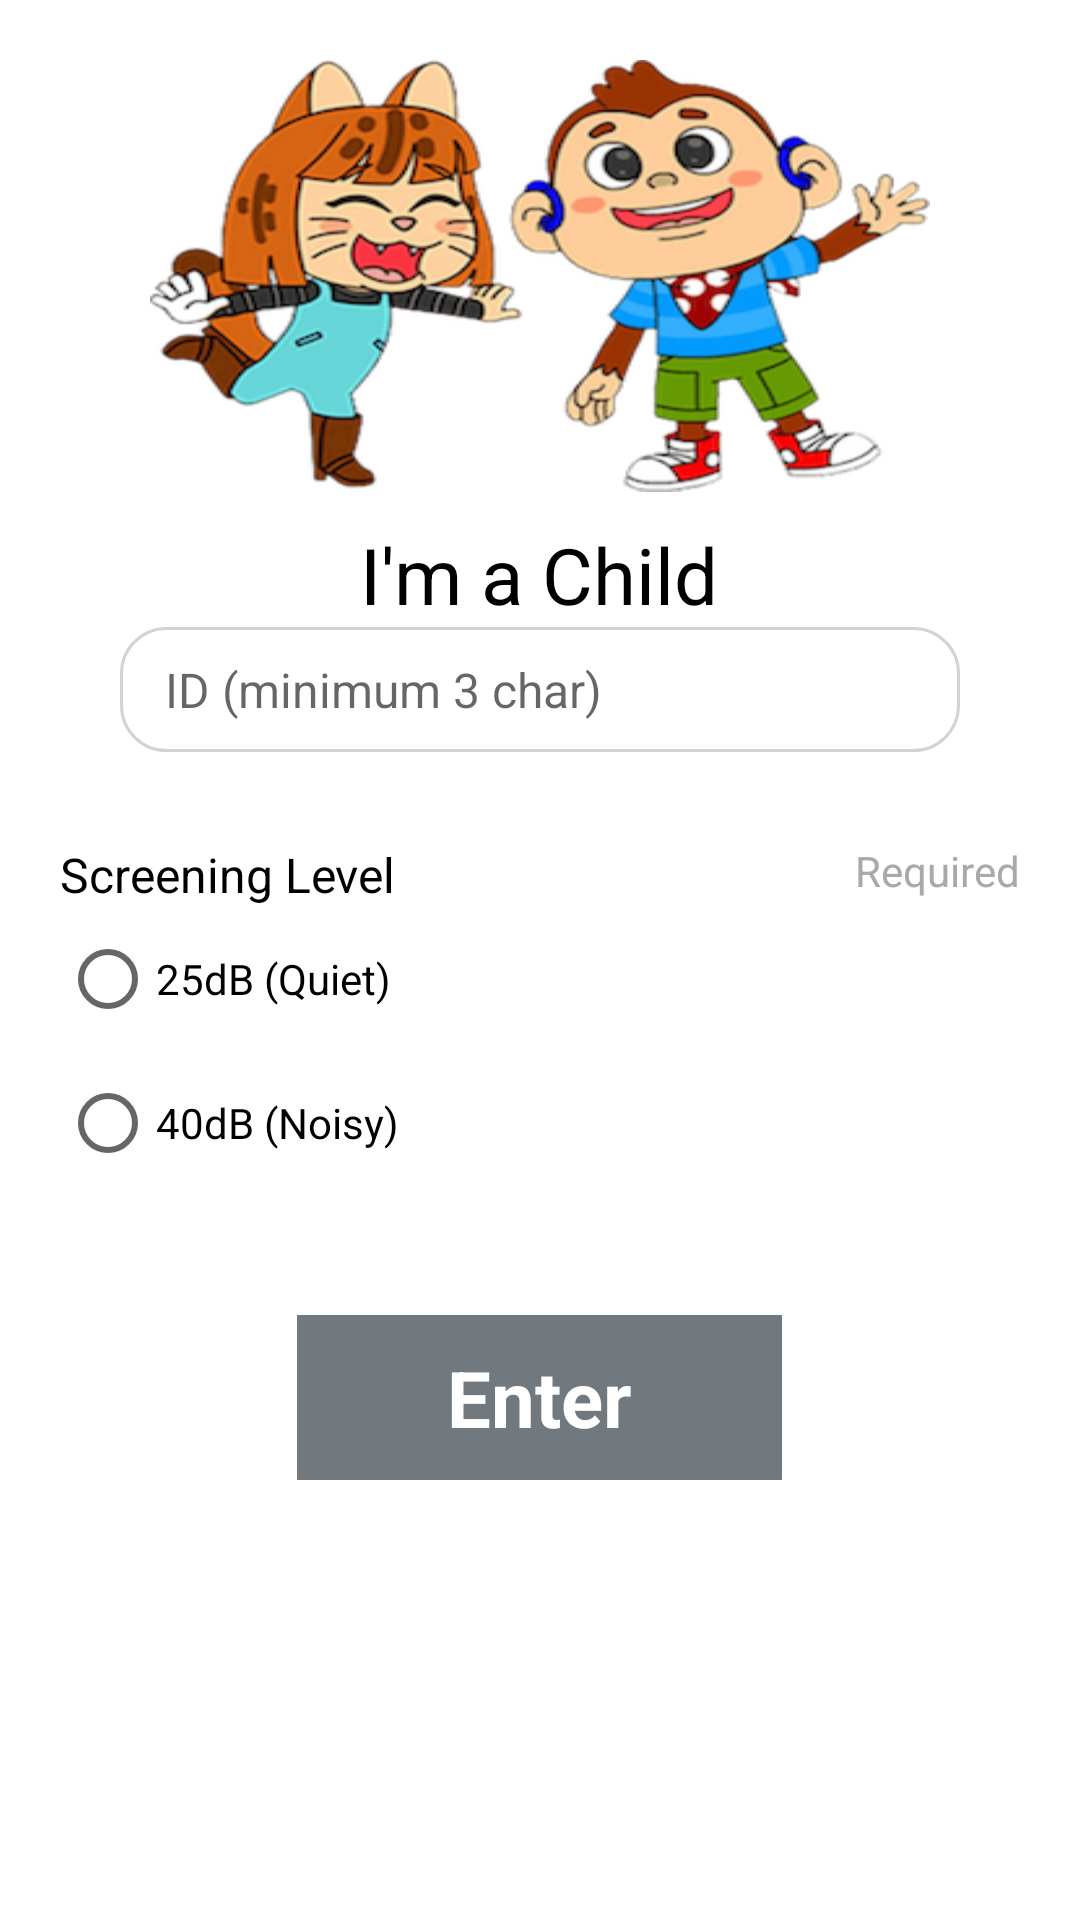

Produce the Android XML layout that renders to this screen, including the resource entries it uses.
<!-- AndroidManifest.xml: application theme Theme.IAhead -->
<!-- res/layout/activity_enterid.xml -->
<?xml version="1.0" encoding="utf-8"?>
<LinearLayout xmlns:android="http://schemas.android.com/apk/res/android"
    android:layout_width="match_parent"
    android:layout_height="match_parent"
    android:orientation="vertical">

    <ScrollView
        android:layout_width="match_parent"
        android:layout_height="match_parent">

    <LinearLayout
        android:layout_width="match_parent"
        android:layout_height="match_parent"
        android:orientation="vertical">

    <ImageView
        android:id="@+id/iv_twin"
        android:layout_marginTop="20dp"
        android:background="@drawable/twin"
        android:layout_gravity="center_horizontal"
        android:layout_width="260dp"
        android:layout_height="144dp"/>

    <TextView
        android:id="@+id/tv_type"
        android:layout_width="wrap_content"
        android:layout_height="wrap_content"
        android:text="I'm a Child"
        android:textSize="26dp"
        android:textColor="@color/black"
        android:layout_marginTop="10dp"
        android:layout_gravity="center_horizontal"/>

    <EditText
        android:paddingLeft="15dp"
        android:paddingRight="15dp"
        android:paddingBottom="10dp"
        android:paddingTop="10dp"
        android:layout_gravity="center_horizontal"
        android:background="@drawable/et_white"
        android:singleLine="true"
        android:id="@+id/et_id"
        android:layout_width="280dp"
        android:layout_height="wrap_content"
        android:hint="ID (minimum 3 char)"
        android:textSize="16dp"
        android:textColor="@color/black"/>

    <EditText
        android:layout_marginTop="15dp"
        android:paddingLeft="15dp"
        android:paddingRight="15dp"
        android:paddingBottom="10dp"
        android:paddingTop="10dp"
        android:layout_gravity="center_horizontal"
        android:background="@drawable/et_white"
        android:singleLine="true"
        android:id="@+id/et_name"
        android:layout_width="280dp"
        android:layout_height="wrap_content"
        android:hint="Name"
        android:textSize="16dp"
        android:visibility="gone"
        android:textColor="@color/black"/>

    <EditText
        android:visibility="gone"
        android:layout_marginTop="15dp"
        android:paddingLeft="15dp"
        android:paddingRight="15dp"
        android:paddingBottom="10dp"
        android:paddingTop="10dp"
        android:layout_gravity="center_horizontal"
        android:background="@drawable/et_white"
        android:singleLine="true"
        android:id="@+id/et_phone"
        android:layout_width="280dp"
        android:layout_height="wrap_content"
        android:hint="Phone Number"
        android:textSize="16dp"
        android:inputType="number"
        android:textColor="@color/black"/>

    <EditText
        android:visibility="gone"
        android:layout_marginTop="15dp"
        android:paddingLeft="15dp"
        android:paddingRight="15dp"
        android:paddingBottom="10dp"
        android:paddingTop="10dp"
        android:layout_gravity="center_horizontal"
        android:background="@drawable/et_white"
        android:singleLine="true"
        android:id="@+id/et_email"
        android:layout_width="280dp"
        android:layout_height="wrap_content"
        android:hint="Email Address"
        android:textSize="16dp"
        android:textColor="@color/black"/>
        <RelativeLayout
            android:visibility="gone"
            android:id="@+id/rl_calendar"
            android:gravity="center_horizontal"
            android:layout_marginTop="15dp"
            android:orientation="horizontal"
            android:layout_width="match_parent"
            android:layout_height="wrap_content">

            <EditText
                android:focusableInTouchMode="false"
                android:focusable="false"
                android:clickable="false"
                android:paddingLeft="40dp"
                android:paddingRight="15dp"
                android:paddingBottom="10dp"
                android:paddingTop="10dp"
                android:background="@drawable/et_white"
                android:singleLine="true"
                android:id="@+id/et_calendar"
                android:layout_width="280dp"
                android:layout_height="wrap_content"
                android:hint="Date of Birth"
                android:textSize="16dp"
                android:textColor="@color/black"/>

            <TextView
                android:layout_width="wrap_content"
                android:layout_height="wrap_content"
                android:layout_marginStart="12dp"
                android:layout_marginTop="12dp"
                android:layout_marginEnd="8dp"
                android:layout_marginBottom="8dp"
                android:fontFamily="@font/font_awesome"
                android:text="\uf133"
                android:textColor="@color/light_grey"
                android:textSize="18dp" />
        </RelativeLayout>

    <LinearLayout
        android:layout_marginTop="10dp"
        android:layout_marginLeft="20dp"
        android:layout_marginRight="20dp"
        android:layout_marginBottom="40dp"
        android:gravity="center_horizontal"
        android:layout_width="match_parent"
        android:layout_height="wrap_content"
        android:orientation="vertical">

        <CheckBox
            android:visibility="gone"
            android:id="@+id/chk"
            android:layout_width="wrap_content"
            android:layout_height="wrap_content"
            android:text="I hereby agree to the terms of usage of the iAhead application"
            android:textSize="16dp"
            android:textColor="@color/black"/>

        <RadioGroup
            android:id="@+id/radiogroup"
            android:layout_marginTop="20dp"
            android:layout_width="match_parent"
            android:layout_height="wrap_content"
            android:orientation="vertical">

            <RelativeLayout
                android:layout_width="match_parent"
                android:layout_height="wrap_content">

                <TextView
                    android:id="@+id/header"
                    android:layout_width="wrap_content"
                    android:layout_height="wrap_content"
                    android:text="Screening Level"
                    android:textColor="@color/black"
                    android:textSize="16dp"
                    />

                <TextView
                    android:layout_alignParentRight="true"
                    android:layout_width="wrap_content"
                    android:layout_height="wrap_content"
                    android:text="Required"
                    android:textColor="@color/grey"
                    android:textSize="14dp"
                    />
            </RelativeLayout>

            <RadioButton
                android:layout_width="wrap_content"
                android:layout_height="wrap_content"
                android:text="25dB (Quiet)"/>

            <RadioButton
                android:layout_width="wrap_content"
                android:layout_height="wrap_content"
                android:text="40dB (Noisy)"/>

        </RadioGroup>
    </LinearLayout>


    <LinearLayout
        android:id="@+id/ll_enter"
        android:layout_gravity="center_horizontal"
        android:layout_width="wrap_content"
        android:layout_height="wrap_content"
        android:background="@color/dark_grey"
        android:orientation="horizontal">

        <TextView
            android:layout_marginRight="50dp"
            android:layout_marginLeft="50dp"
            android:layout_marginBottom="10dp"
            android:layout_marginTop="10dp"
            android:textStyle="bold"
            android:layout_width="wrap_content"
            android:layout_height="wrap_content"
            android:text="Enter"
            android:textSize="26dp"
            android:textColor="@color/white"/>
    </LinearLayout>


        <View
            android:layout_width="match_parent"
            android:layout_height="40dp"/>

    </LinearLayout>
    </ScrollView>
</LinearLayout>
<!-- resources referenced by this layout -->
<resources>
  <color name="black">#FF000000</color>
  <color name="dark_grey">#71797E</color>
  <color name="grey">#A9A9A9</color>
  <color name="light_grey">#D3D3D3</color>
  <color name="white">#FFFFFFFF</color>
  <!-- drawable et_white (drawable) -->
  <?xml version="1.0" encoding="utf-8"?>
  <shape xmlns:android="http://schemas.android.com/apk/res/android"
      android:shape="rectangle"
      android:padding="10dp">
  
      <solid android:color="#FFFFFF" />
      <corners
          android:bottomRightRadius="15dp"
          android:bottomLeftRadius="15dp"
          android:topLeftRadius="15dp"
          android:topRightRadius="15dp" />
      <stroke
          android:color="@color/light_grey"
          android:width="1dp"/>
  </shape>
  <!-- drawable twin: png bitmap (drawable, 100484 bytes) -->
  <style name="Theme.IAhead" parent="Theme.MaterialComponents.DayNight.NoActionBar">
          
          <item name="colorPrimary">@color/purple_500</item>
          <item name="colorPrimaryVariant">@color/purple_700</item>
          <item name="colorOnPrimary">@color/white</item>
          
          <item name="colorSecondary">@color/teal_200</item>
          <item name="colorSecondaryVariant">@color/teal_700</item>
          <item name="colorOnSecondary">@color/black</item>
          
          <item name="android:statusBarColor">?attr/colorPrimaryVariant</item>
          
      </style>
  <color name="purple_500">#FF6200EE</color>
  <color name="purple_700">#FF3700B3</color>
  <color name="teal_200">#FF03DAC5</color>
  <color name="teal_700">#FF018786</color>
</resources>
